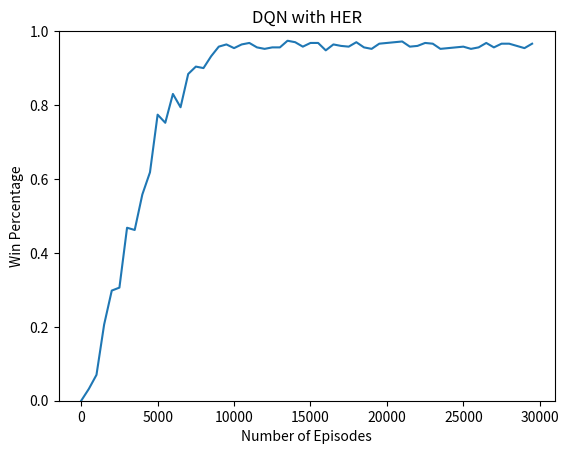

Python code for this plot: (Note: this script raises an exception after producing the figure.)
import matplotlib.pyplot as plt

if __name__ == '__main__':

    episodes = [0, 500, 1000, 1500, 2000, 2500, 3000, 3500, 4000, 4500, 5000, 5500, 6000, 6500, 7000, 7500, 8000, 8500, 9000, 9500, 10000, 10500, 11000, 11500, 12000, 12500, 13000, 13500, 14000, 14500, 15000, 15500, 16000, 16500, 17000, 17500, 18000, 18500, 19000, 19500, 20000, 20500, 21000, 21500, 22000, 22500, 23000, 23500, 24000, 24500, 25000, 25500, 26000, 26500, 27000, 27500, 28000, 28500, 29000, 29500]
    win_percent = [0.0, 0.032, 0.07, 0.206, 0.298, 0.306, 0.468, 0.462, 0.558, 0.618, 0.774, 0.752, 0.83, 0.794, 0.884, 0.904, 0.9, 0.932, 0.958, 0.964, 0.954, 0.964, 0.968, 0.956, 0.952, 0.956, 0.956, 0.974, 0.97, 0.958, 0.968, 0.968, 0.948, 0.964, 0.96, 0.958, 0.97, 0.956, 0.952, 0.966, 0.968, 0.97, 0.972, 0.958, 0.96, 0.968, 0.966, 0.952, 0.954, 0.956, 0.958, 0.952, 0.956, 0.968, 0.956, 0.966, 0.966, 0.96, 0.954, 0.966]

    figure = plt.figure()
    plt.plot(episodes, win_percent)

    plt.title('DQN with HER')
    plt.ylabel('Win Percentage')
    plt.xlabel('Number of Episodes')
    plt.ylim([0, 1])

    plt.savefig('/home/<user>/Documents/temp/duelingdqn/abc.png')